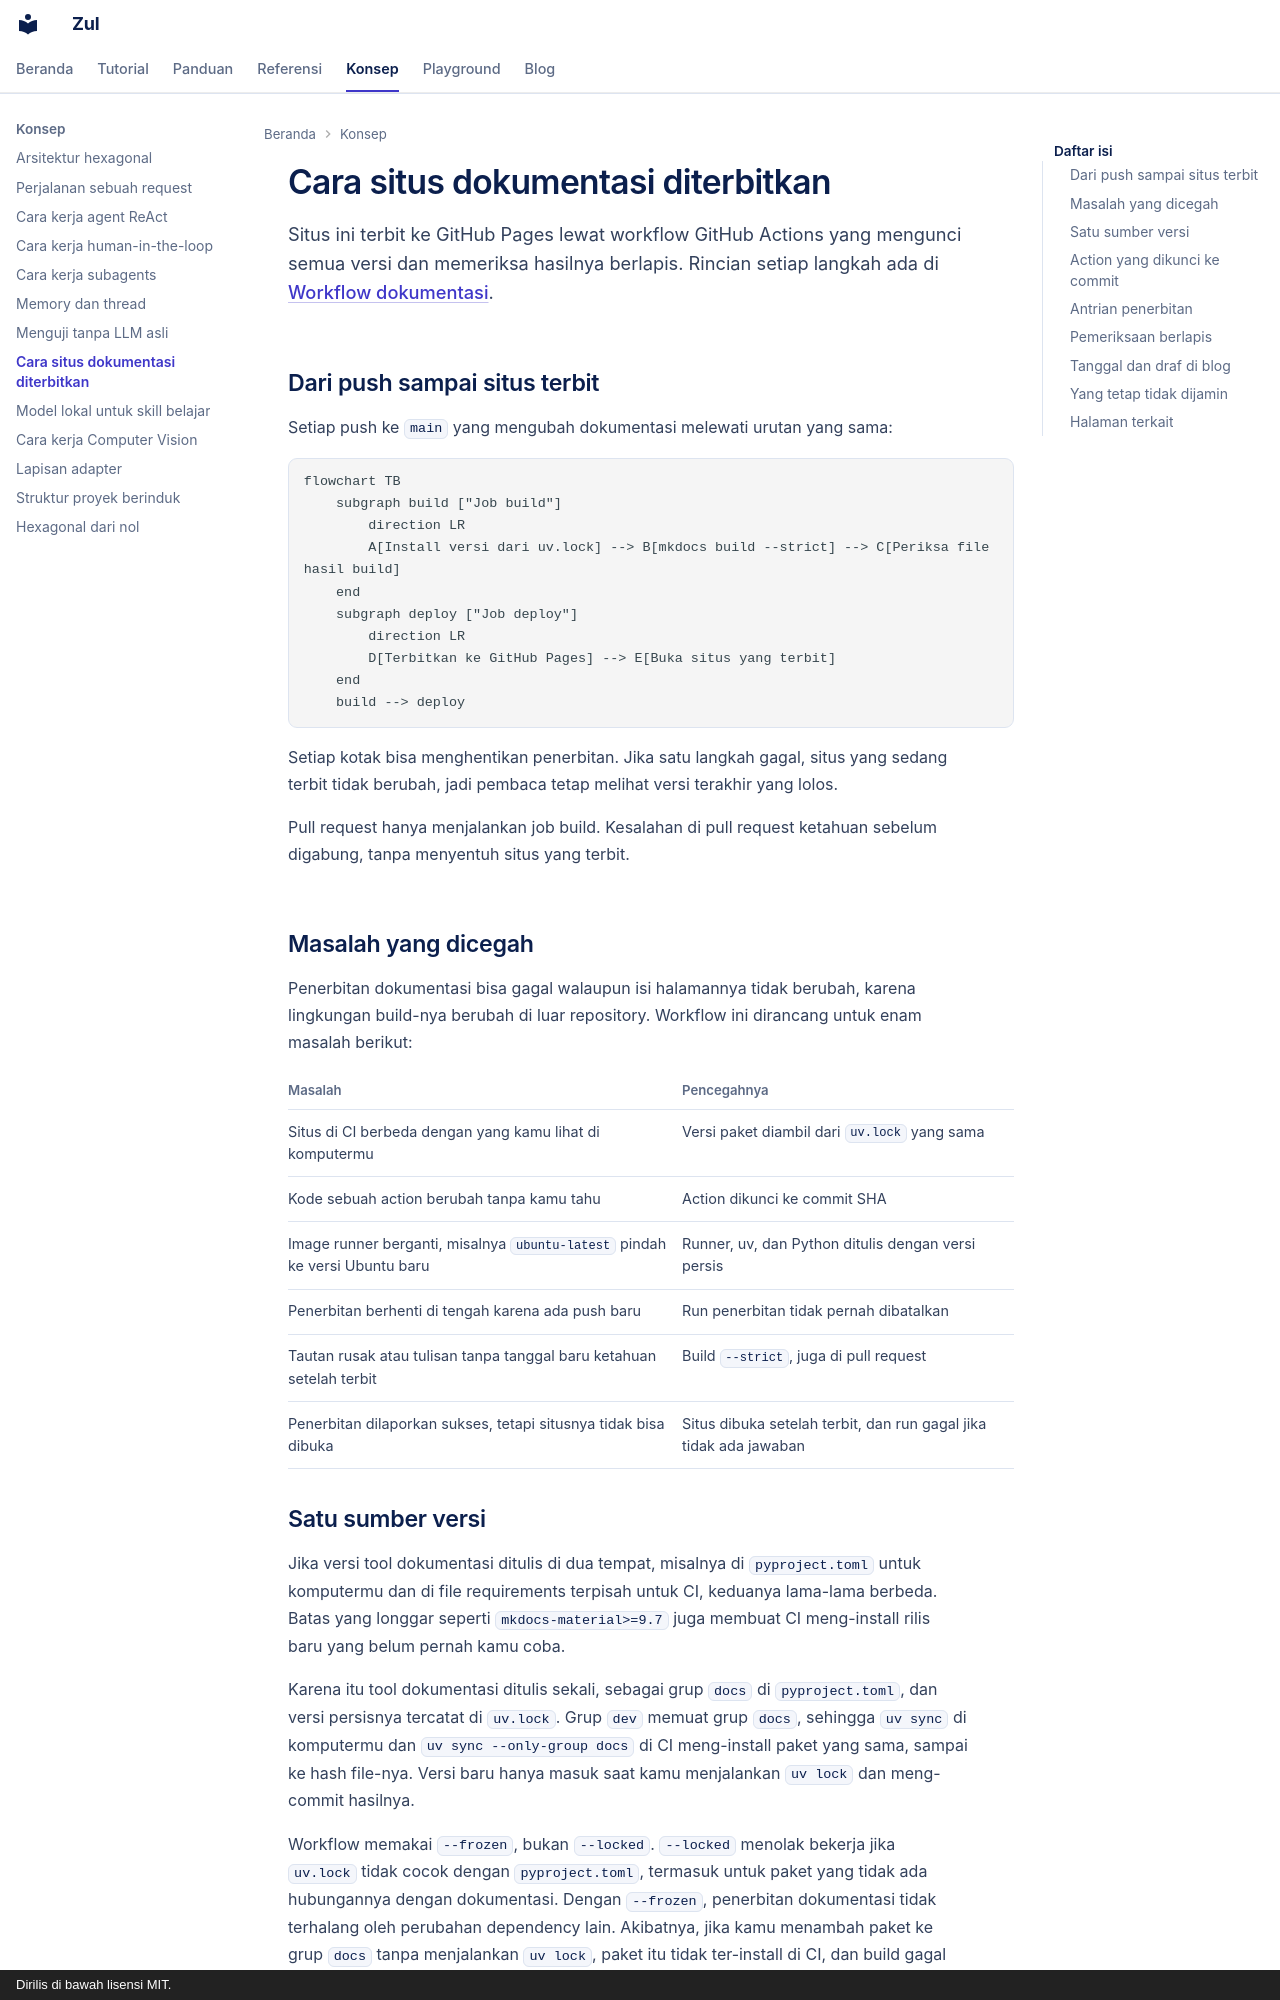

repository: kazuma313/zul_utilities · page: konsep/penerbitan-dokumentasi/index.html · generator: mkdocs · copyright: Dirilis di bawah lisensi MIT.

# Cara situs dokumentasi diterbitkan

Situs ini terbit ke GitHub Pages lewat workflow GitHub Actions yang mengunci semua versi dan memeriksa hasilnya berlapis. Rincian setiap langkah ada di [Workflow dokumentasi](../referensi/workflow-dokumentasi.md).

## Dari push sampai situs terbit

Setiap push ke `main` yang mengubah dokumentasi melewati urutan yang sama:

```mermaid
flowchart TB
    subgraph build ["Job build"]
        direction LR
        A[Install versi dari uv.lock] --> B[mkdocs build --strict] --> C[Periksa file hasil build]
    end
    subgraph deploy ["Job deploy"]
        direction LR
        D[Terbitkan ke GitHub Pages] --> E[Buka situs yang terbit]
    end
    build --> deploy
```

Setiap kotak bisa menghentikan penerbitan. Jika satu langkah gagal, situs yang sedang terbit tidak berubah, jadi pembaca tetap melihat versi terakhir yang lolos.

Pull request hanya menjalankan job build. Kesalahan di pull request ketahuan sebelum digabung, tanpa menyentuh situs yang terbit.

## Masalah yang dicegah

Penerbitan dokumentasi bisa gagal walaupun isi halamannya tidak berubah, karena lingkungan build-nya berubah di luar repository. Workflow ini dirancang untuk enam masalah berikut:

| Masalah | Pencegahnya |
|---|---|
| Situs di CI berbeda dengan yang kamu lihat di komputermu | Versi paket diambil dari `uv.lock` yang sama |
| Kode sebuah action berubah tanpa kamu tahu | Action dikunci ke commit SHA |
| Image runner berganti, misalnya `ubuntu-latest` pindah ke versi Ubuntu baru | Runner, uv, dan Python ditulis dengan versi persis |
| Penerbitan berhenti di tengah karena ada push baru | Run penerbitan tidak pernah dibatalkan |
| Tautan rusak atau tulisan tanpa tanggal baru ketahuan setelah terbit | Build `--strict`, juga di pull request |
| Penerbitan dilaporkan sukses, tetapi situsnya tidak bisa dibuka | Situs dibuka setelah terbit, dan run gagal jika tidak ada jawaban |

## Satu sumber versi

Jika versi tool dokumentasi ditulis di dua tempat, misalnya di `pyproject.toml` untuk komputermu dan di file requirements terpisah untuk CI, keduanya lama-lama berbeda. Batas yang longgar seperti `mkdocs-material>=9.7` juga membuat CI meng-install rilis baru yang belum pernah kamu coba.

Karena itu tool dokumentasi ditulis sekali, sebagai grup `docs` di `pyproject.toml`, dan versi persisnya tercatat di `uv.lock`. Grup `dev` memuat grup `docs`, sehingga `uv sync` di komputermu dan `uv sync --only-group docs` di CI meng-install paket yang sama, sampai ke hash file-nya. Versi baru hanya masuk saat kamu menjalankan `uv lock` dan meng-commit hasilnya.

Workflow memakai `--frozen`, bukan `--locked`. `--locked` menolak bekerja jika `uv.lock` tidak cocok dengan `pyproject.toml`, termasuk untuk paket yang tidak ada hubungannya dengan dokumentasi. Dengan `--frozen`, penerbitan dokumentasi tidak terhalang oleh perubahan dependency lain. Akibatnya, jika kamu menambah paket ke grup `docs` tanpa menjalankan `uv lock`, paket itu tidak ter-install di CI, dan build gagal dengan pesan bahwa plugin atau ekstensinya tidak ditemukan.
